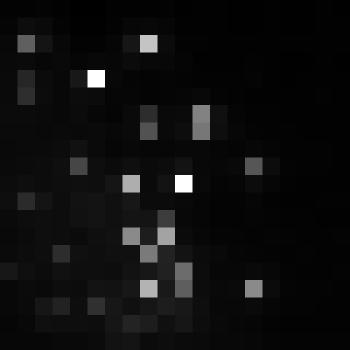

Values plotted in this chart, from the file beside it:
, xmin, ymin, lat, lon, area, perimeter, max_nanowatts, min_nanowatts, moonlight_illumination, clear_sky_confidence, mean_nanowatts
0, 332, 2611, -0.9121, -0.9121, 1.0, 0.0, 84.74, 0.8248, 11.8, 0.0, 5.982
